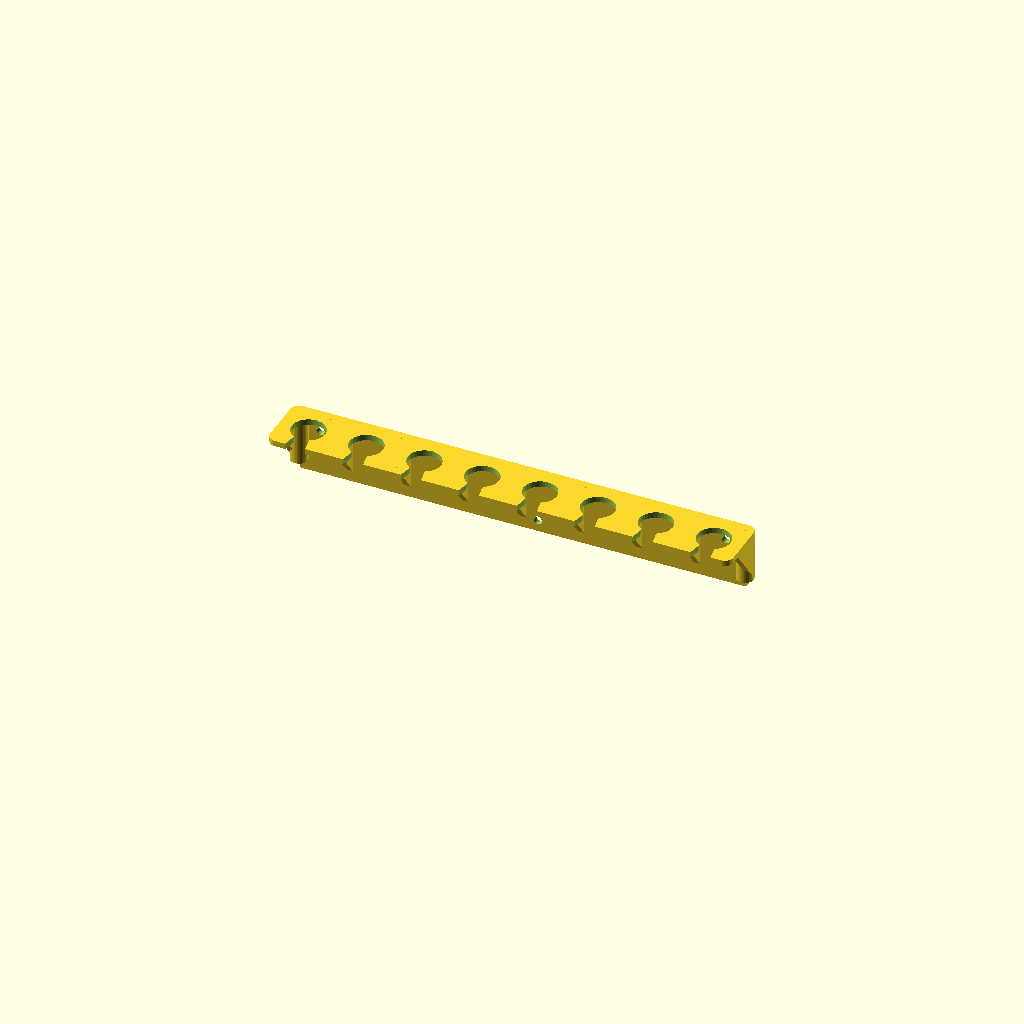
Cell 1: rendered with the file's own defaults.
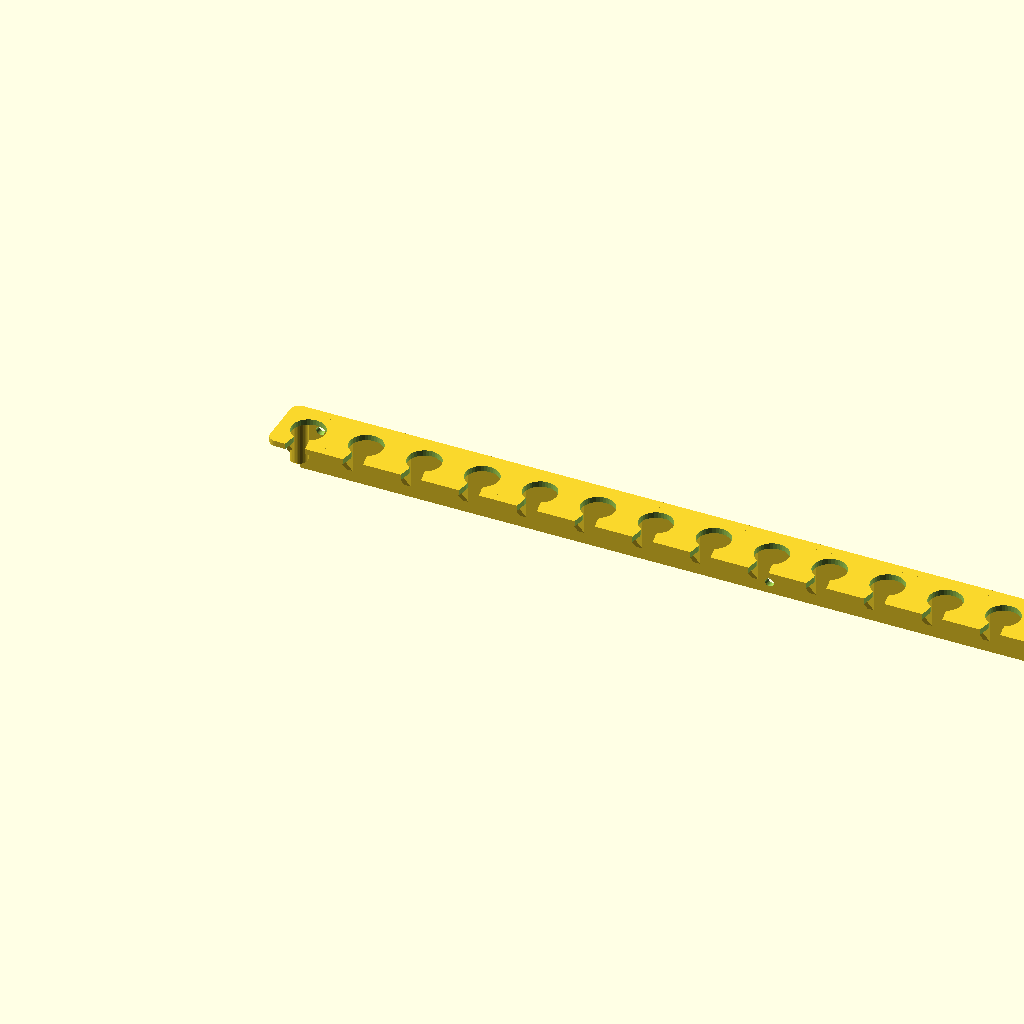
Cell 2 — n set to 16, the other parameters unchanged.
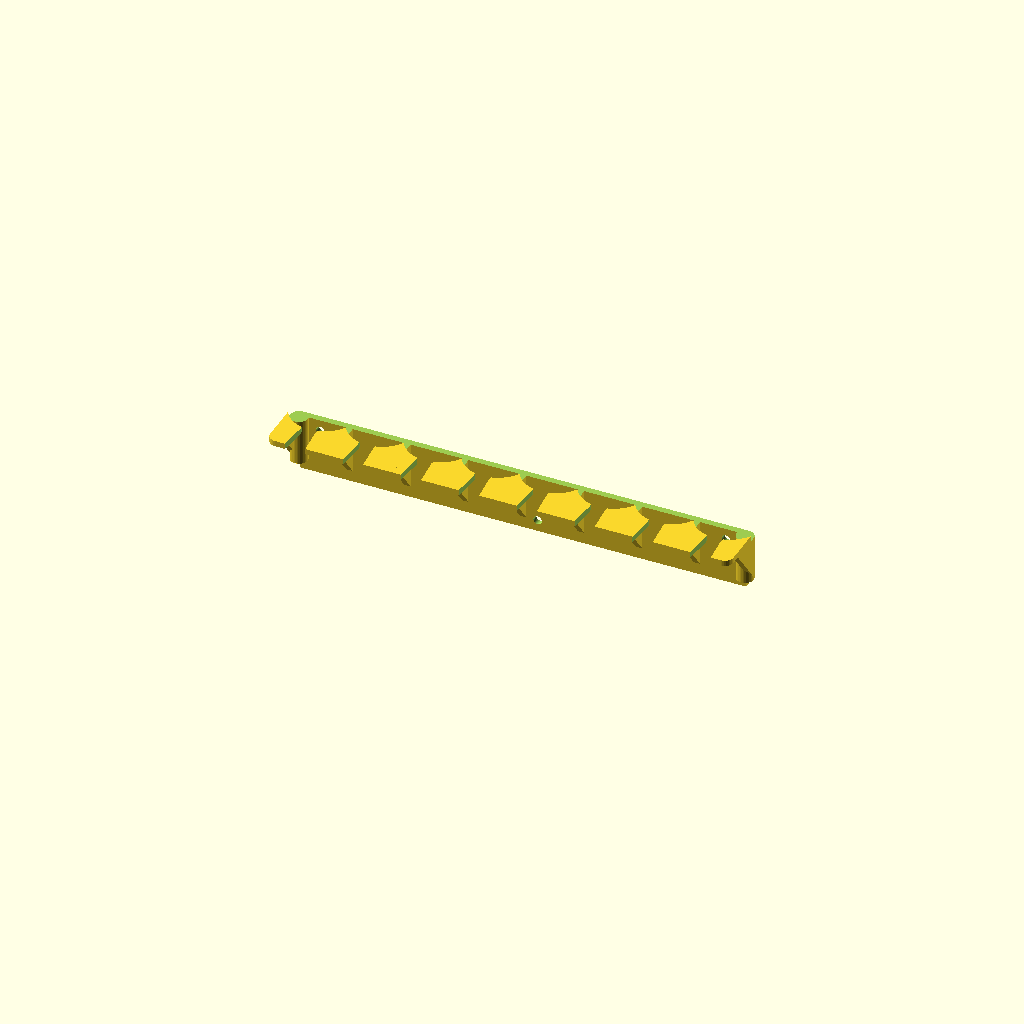
Cell 3 — d_main set to 23, the other parameters unchanged.
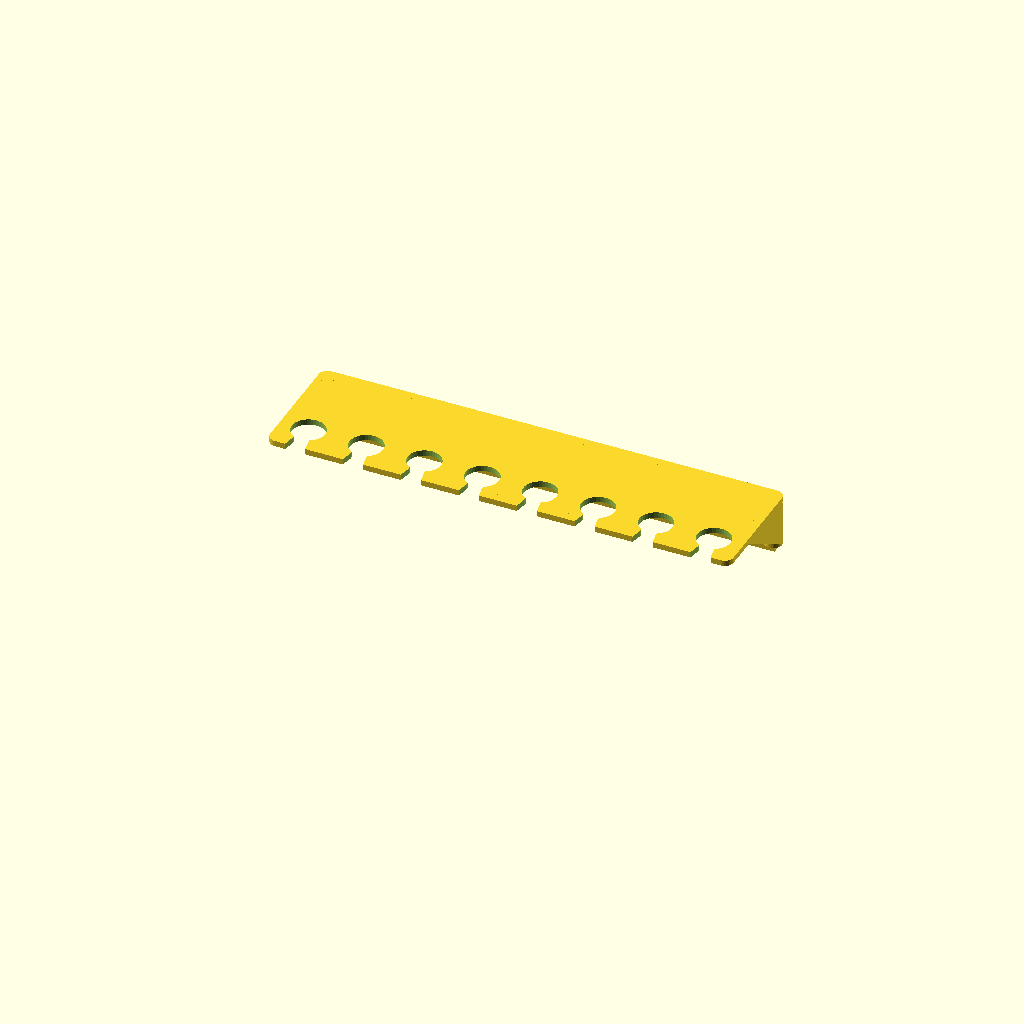
Cell 4 — l_y set to 42, the other parameters unchanged.
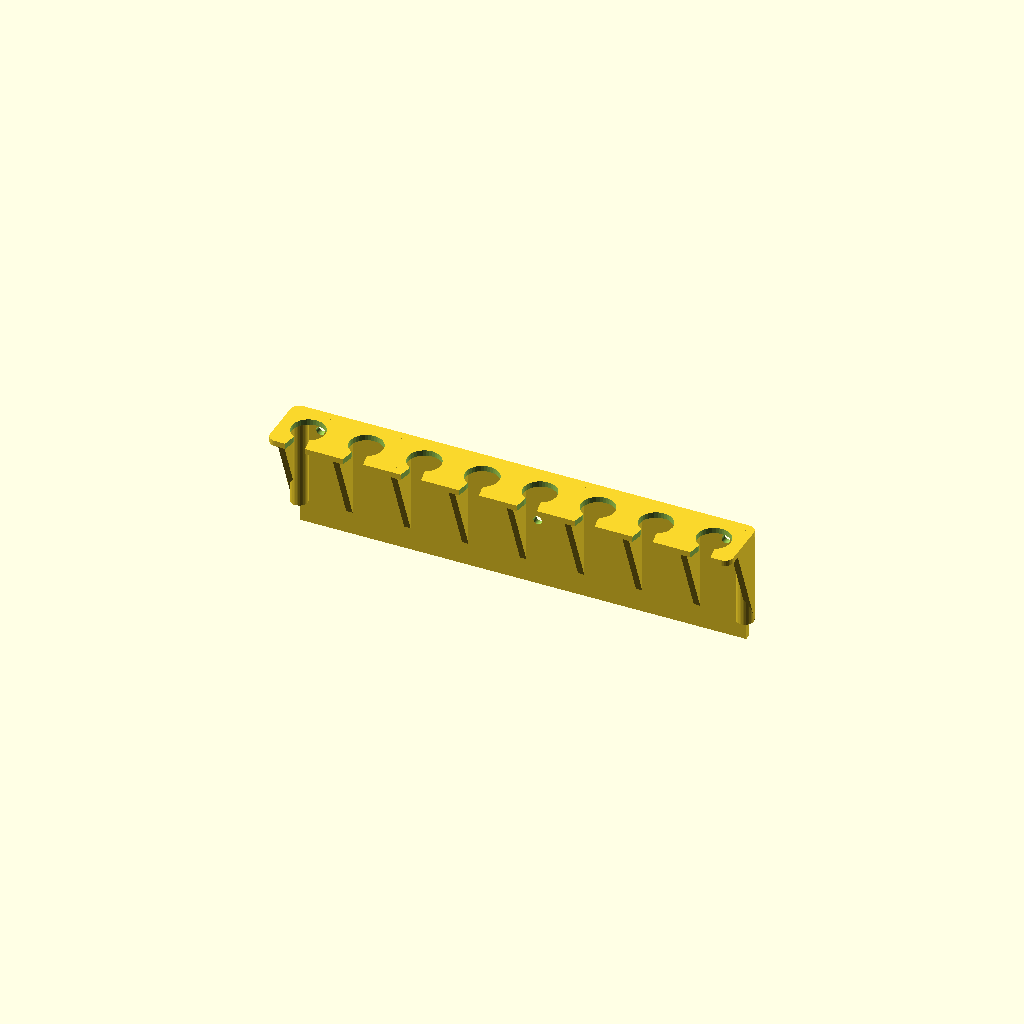
Cell 5 — l_z set to 40, the other parameters unchanged.
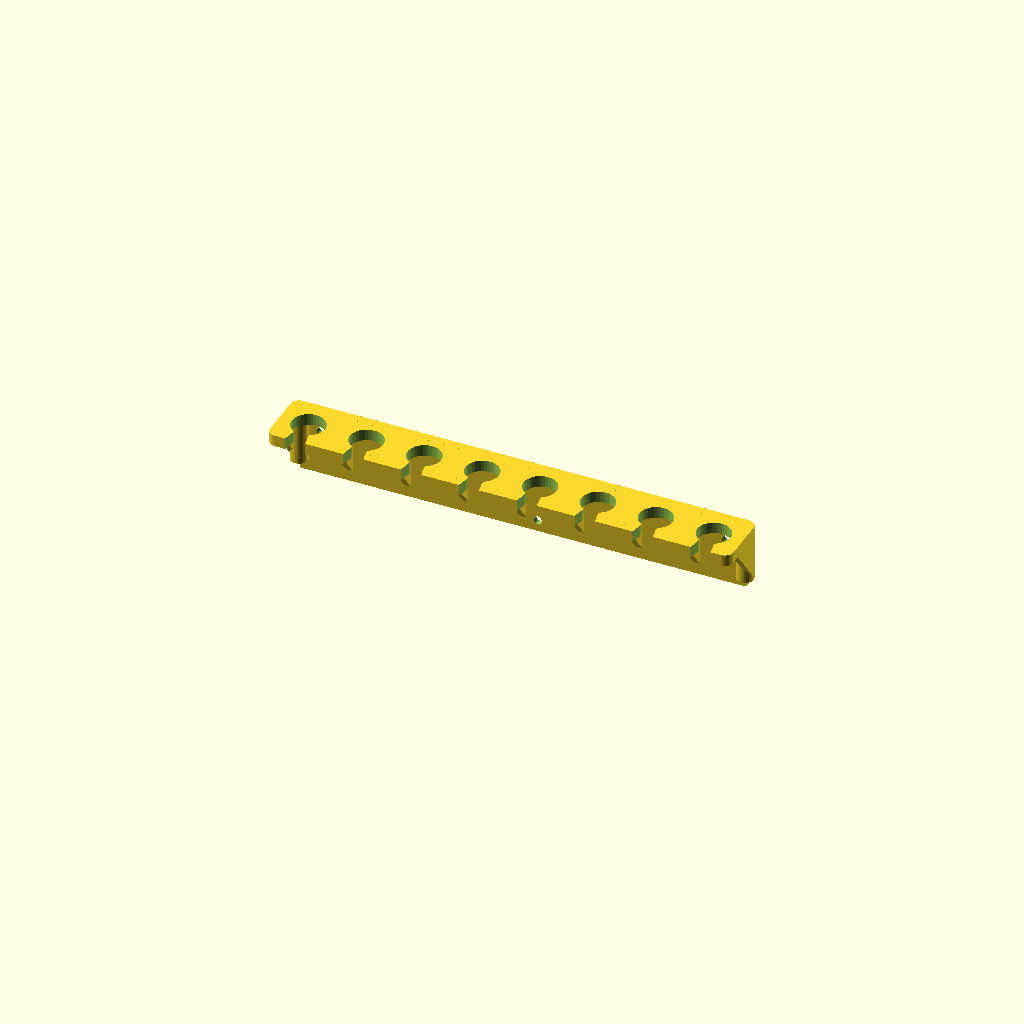
Cell 6: w_z = 4 (everything else at default).
All cells are drawn from one camera (rotation 55°, 0°, 25°, orthographic, colour scheme Cornfield), so only the parameter changes between them.
OpenSCAD source file misc/oscill_probe_holder.scad:
use <atu_rounds.scad>
$fn=36;

n      = 8;
d_main = 11.5;
l_y    = 21;
l_z    = 20;
w_z    = 2.0;
w_y    = 2.2;
l1     = 20.0;
x_in   = 5.0;
x_out  = x_in + 2.0;

r_w    = 3.0;
ov     = 0.05;

l_all  = l1 * (n);
l_z2   = 0.8 * l_z;
l_y2   = 0.6 * l_y;
r_main = d_main / 2;

x1   = x_in / 2;
x2   = x_out / 2;
dy1  = sqrt( r_main*r_main - x1*x1 );
y_c  = d_main/2 + dy1 - 1;
y2   = y_c - dy1 + 0.1;
echo( dy1, y_c, y2 );

difference() {
  union() { 
    cube_round_xy( l_all, l_y, w_z, r_w );
    translate([r_w,l_y-w_y,-l_z]) cube([l_all-2*r_w,w_y,l_z]);
    translate([r_w,l_y-r_w,-l_z2]) cylinder( r=r_w, h=l_z2 );
    translate([l_all-r_w,l_y-r_w,-l_z2]) cylinder( r=r_w, h=l_z2 );
    for( i=[1:n-1] ) {
      x0 = (i-0) * l1;
      translate([x0+w_y/2,l_y-w_y-l_y2,-l_z2]) rotate([0,270,0])linear_extrude( w_y )
        polygon(points=[[l_z2,0], [l_z2,l_y2], [0,l_y2]]);
    }
    translate([w_y,l_y-w_y-l_y2,-l_z2]) rotate([0,270,0])linear_extrude( w_y )
        polygon(points=[[l_z2,0], [l_z2,l_y2], [0,l_y2]]);
    translate([l_all,l_y-w_y-l_y2,-l_z2]) rotate([0,270,0])linear_extrude( w_y )
        polygon(points=[[l_z2,0], [l_z2,l_y2], [0,l_y2]]);
    
  }

  for( i=[1:n] ) {
    x0 = (i-0.5) * l1;
    translate([x0,y_c,-ov]) cylinder( d=d_main, h=w_z+2*ov );
    translate([x0,-ov,-ov]) linear_extrude(w_z+2*ov)
      polygon( points=[ [-x2,0], [-x1,y2], [x1,y2], [x2,0] ]);
    translate([x0-x1-0.2,y2-0.9,-ov]) cube([x_in+0.4,1,w_z+2*ov]);
  }
  translate([      10,l_y+ov,-4]) rotate([90,0,0]) cylinder( r=1.5, h=5 );
  translate([l_all-10,l_y+ov,-4]) rotate([90,0,0]) cylinder( r=1.5, h=5 );
  translate([l_all/2+5,l_y+ov,-16]) rotate([90,0,0]) cylinder( r=1.5, h=5 );
}
Parameter table extracted from the source (name, type, default, range or options):
n: number, default 8
d_main: number, default 11.5
l_y: number, default 21
l_z: number, default 20
w_z: number, default 2
w_y: number, default 2.2
l1: number, default 20
x_in: number, default 5
r_w: number, default 3
ov: number, default 0.05
